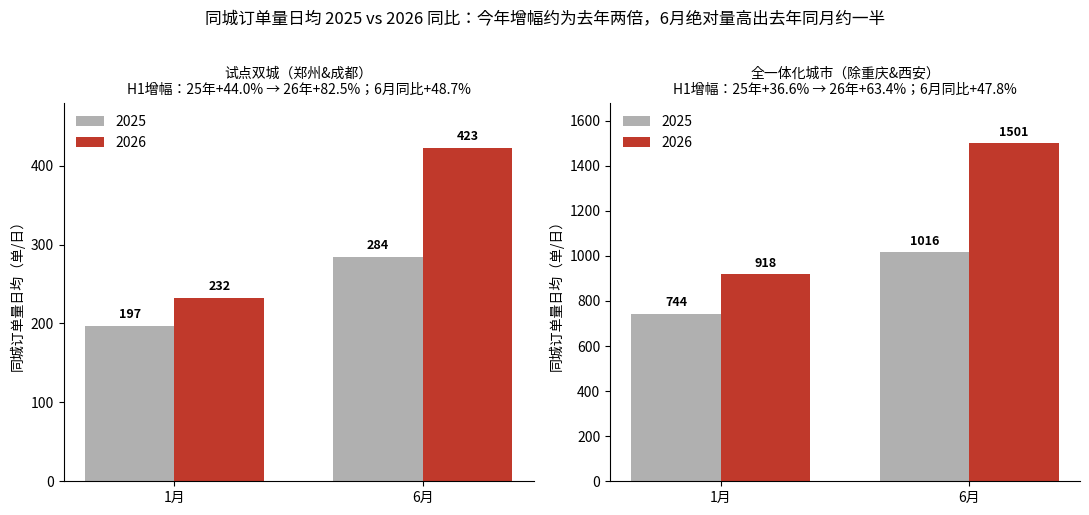

Write the Python code that produced this figure. (Note: this script raises an exception after producing the figure.)
# -*- coding: utf-8 -*-
import matplotlib; matplotlib.use("Agg")
import matplotlib.pyplot as plt
from matplotlib import font_manager as fm
import numpy as np
for f in ["PingFang SC","Heiti SC","Songti SC","Arial Unicode MS","STHeiti"]:
    try: fm.findfont(f,fallback_to_default=False); plt.rcParams["font.sans-serif"]=[f]; break
    except Exception: pass
plt.rcParams["axes.unicode_minus"]=False

fig,axes=plt.subplots(1,2,figsize=(11,5),sharey=False)
groups=["1月","6月"]
x=np.arange(2); w=0.36

# 左: 双城  (2025:197/284  2026用正文口径232/423)
ax=axes[0]
y25=[197,284]; y26=[232,423]
b1=ax.bar(x-w/2,y25,w,label="2025",color="#B0B0B0")
b2=ax.bar(x+w/2,y26,w,label="2026",color="#C0392B")
for b,v in list(zip(b1,y25))+list(zip(b2,y26)):
    ax.text(b.get_x()+b.get_width()/2,v+6,str(v),ha="center",va="bottom",fontsize=9,fontweight="bold")
ax.set_title("试点双城（郑州&成都）\nH1增幅：25年+44.0% → 26年+82.5%；6月同比+48.7%",fontsize=10)
ax.set_xticks(x); ax.set_xticklabels(groups); ax.set_ylabel("同城订单量日均（单/日）")
ax.set_ylim(0,480); ax.legend(frameon=False,loc="upper left")
ax.spines["top"].set_visible(False); ax.spines["right"].set_visible(False)

# 右: 全一体化 (2025:744/1016  2026:918/1501)
ax=axes[1]
y25=[744,1016]; y26=[918,1501]
b1=ax.bar(x-w/2,y25,w,label="2025",color="#B0B0B0")
b2=ax.bar(x+w/2,y26,w,label="2026",color="#C0392B")
for b,v in list(zip(b1,y25))+list(zip(b2,y26)):
    ax.text(b.get_x()+b.get_width()/2,v+18,str(v),ha="center",va="bottom",fontsize=9,fontweight="bold")
ax.set_title("全一体化城市（除重庆&西安）\nH1增幅：25年+36.6% → 26年+63.4%；6月同比+47.8%",fontsize=10)
ax.set_xticks(x); ax.set_xticklabels(groups); ax.set_ylabel("同城订单量日均（单/日）")
ax.set_ylim(0,1680); ax.legend(frameon=False,loc="upper left")
ax.spines["top"].set_visible(False); ax.spines["right"].set_visible(False)

fig.suptitle("同城订单量日均 2025 vs 2026 同比：今年增幅约为去年两倍，6月绝对量高出去年同月约一半",fontsize=12,y=1.02)
plt.tight_layout()
out="/Users/zhongmengting/.claude/visualizations/yiti_h1_review/fig15_tongcheng_volume_yoy.png"
plt.savefig(out,dpi=150,bbox_inches="tight"); print("saved",out)
